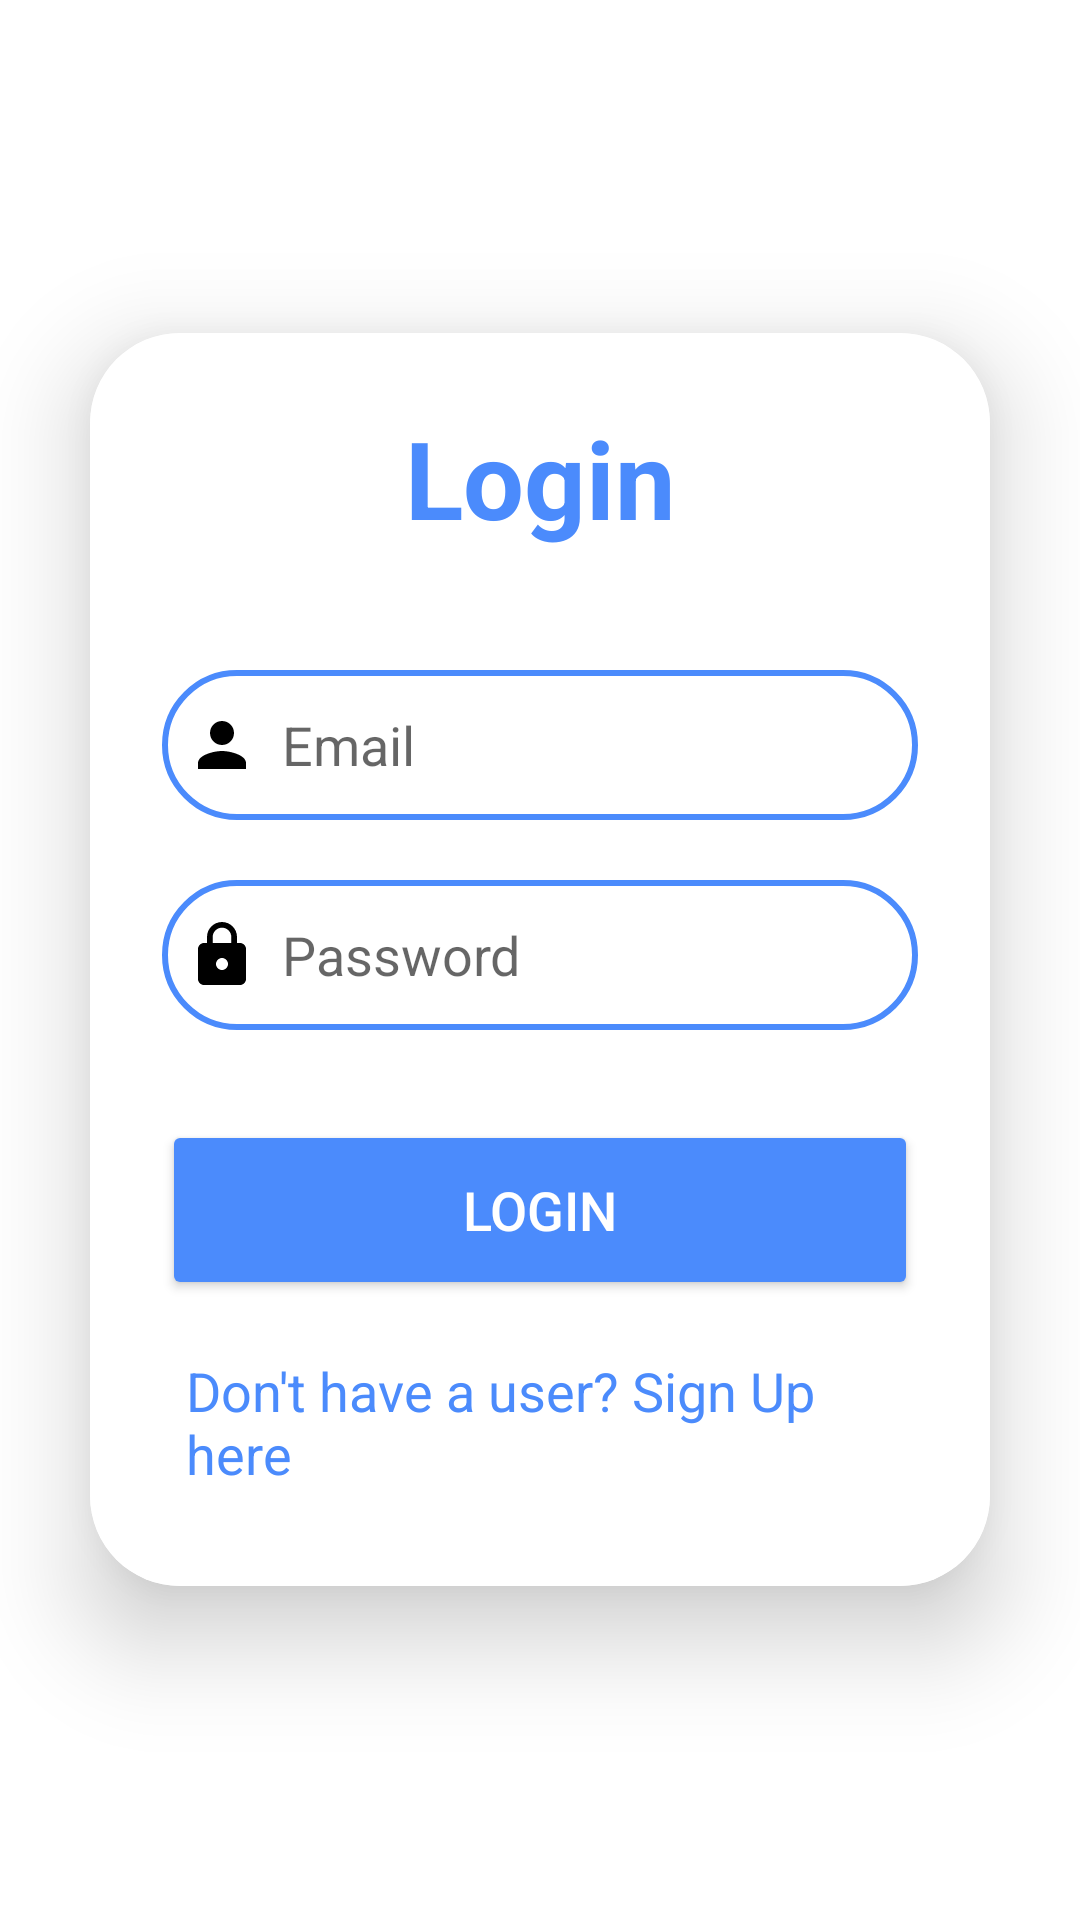

This screen was rendered from an Android layout file. Write that file and the resources it references.
<!-- AndroidManifest.xml: application theme Theme.CalendarOY -->
<!-- res/layout/activity_login.xml -->
<?xml version="1.0" encoding="utf-8"?>
<LinearLayout xmlns:android="http://schemas.android.com/apk/res/android"
    xmlns:app="http://schemas.android.com/apk/res-auto"
    xmlns:tools="http://schemas.android.com/tools"
    android:layout_width="match_parent"
    android:layout_height="match_parent"
    android:orientation="vertical"
    android:gravity="center"
    android:background="?attr/backgroundColor"
    tools:context=".LoginActivity">

  <androidx.cardview.widget.CardView
      android:layout_width="match_parent"
      android:layout_height="wrap_content"
      android:layout_margin="30dp"
      app:cardCornerRadius="30dp"
      app:cardElevation="20dp">

    <LinearLayout
        android:layout_width="match_parent"
        android:layout_height="wrap_content"
        android:orientation="vertical"
        android:layout_gravity="center_horizontal"
        android:padding="24dp"
        android:background="?attr/colorSurface">

      <TextView
          android:layout_width="match_parent"
          android:layout_height="match_parent"
          android:text="Login"
          android:textSize="36sp"
          android:textAlignment="center"
          android:textStyle="bold"
          android:textColor="?attr/colorPrimary"/>

      <EditText
          android:layout_width="match_parent"
          android:layout_height="50dp"
          android:id="@+id/login_email"
          android:background="@drawable/custom_edittext"
          android:layout_marginTop="40dp"
          android:padding="8dp"
          android:hint="Email"
          android:drawableLeft="@drawable/ic_baseline_person_24"
          android:drawablePadding="8dp"
          android:textColor="?attr/colorOnSurface"/>

      <EditText
          android:layout_width="match_parent"
          android:layout_height="50dp"
          android:id="@+id/login_password"
          android:background="@drawable/custom_edittext"
          android:layout_marginTop="20dp"
          android:padding="8dp"
          android:hint="Password"
          android:drawableLeft="@drawable/ic_baseline_lock_24"
          android:drawablePadding="8dp"
          android:textColor="?attr/colorOnSurface"/>

      <Button
            android:layout_width="match_parent"
            android:layout_height="60dp"
            android:text="Login"
            android:id="@+id/login_button"
            android:textSize="18sp"
            android:layout_marginTop="30dp"
            android:backgroundTint="?attr/colorPrimary"
            app:cornerRadius="20dp"
            android:textColor="?attr/colorOnPrimary"/>

        <TextView
            android:layout_width="wrap_content"
            android:layout_height="wrap_content"
            android:id="@+id/signupRedirectText"
            android:text="Don't have a user? Sign Up here"
            android:layout_gravity="center"
            android:padding="8dp"
            android:layout_marginTop="10dp"
            android:textColor="?attr/colorPrimary"
            android:textSize="18sp"/>
    </LinearLayout>

  </androidx.cardview.widget.CardView>
</LinearLayout>
<!-- resources referenced by this layout -->
<resources>
  <!-- drawable custom_edittext (drawable) -->
  <?xml version="1.0" encoding="utf-8"?>
  <shape xmlns:android="http://schemas.android.com/apk/res/android"
      android:shape="rectangle">
  
      <stroke
          android:width="2dp"
          android:color="?attr/colorPrimary"/>
  
      <corners
          android:radius="30dp"/>
  
  </shape>
  <!-- drawable ic_baseline_lock_24 (drawable) -->
  <vector android:height="24dp" android:tint="#000000"
      android:viewportHeight="24" android:viewportWidth="24"
      android:width="24dp" xmlns:android="http://schemas.android.com/apk/res/android">
      <path android:fillColor="?attr/colorOnPrimary" android:pathData="M18,8h-1L17,6c0,-2.76 -2.24,-5 -5,-5S7,3.24 7,6v2L6,8c-1.1,0 -2,0.9 -2,2v10c0,1.1 0.9,2 2,2h12c1.1,0 2,-0.9 2,-2L20,10c0,-1.1 -0.9,-2 -2,-2zM12,17c-1.1,0 -2,-0.9 -2,-2s0.9,-2 2,-2 2,0.9 2,2 -0.9,2 -2,2zM15.1,8L8.9,8L8.9,6c0,-1.71 1.39,-3.1 3.1,-3.1 1.71,0 3.1,1.39 3.1,3.1v2z"/>
  </vector>
  <!-- drawable ic_baseline_person_24 (drawable) -->
  <vector android:height="24dp" android:tint="#000000"
      android:viewportHeight="24" android:viewportWidth="24"
      android:width="24dp" xmlns:android="http://schemas.android.com/apk/res/android">
      <path android:fillColor="?attr/colorOnPrimary" android:pathData="M12,12c2.21,0 4,-1.79 4,-4s-1.79,-4 -4,-4 -4,1.79 -4,4 1.79,4 4,4zM12,14c-2.67,0 -8,1.34 -8,4v2h16v-2c0,-2.66 -5.33,-4 -8,-4z"/>
  </vector>
  <style name="Theme.CalendarOY" parent="Theme.MaterialComponents.DayNight.DarkActionBar">
          <item name="android:windowDisablePreview">true</item>
          
          <item name="colorPrimary">@color/primary</item>
          <item name="colorPrimaryVariant">@color/primary_variant</item>
          <item name="colorOnPrimary">@color/white</item>
          
          <item name="colorSecondary">@color/secondary</item>
          <item name="colorOnSecondary">@color/black</item>
          
          <item name="android:statusBarColor" tools:targetApi="l">?attr/colorPrimaryVariant</item>
          <item name="windowActionBar">false</item>
          <item name="windowNoTitle">true</item>
          
      </style>
  <color name="primary">#4B8BFC</color>
  <color name="primary_variant">#3367D6</color>
  <color name="white">#FFFFFFFF</color>
  <color name="secondary">#FFA726</color>
  <color name="black">#FF000000</color>
</resources>
